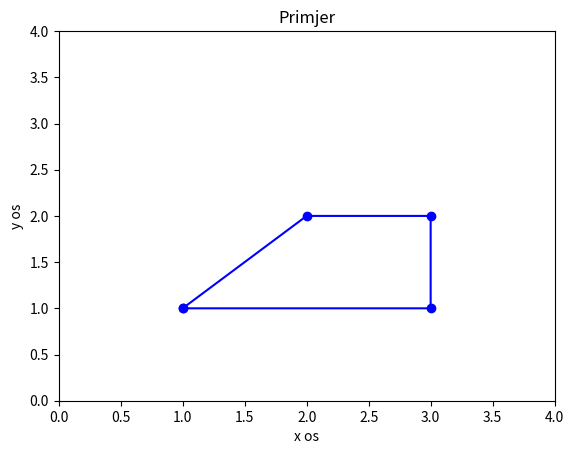

Generate this figure with matplotlib:
import numpy as np
import matplotlib.pyplot as plt

rectangle = np.array([[1,1], [3, 1], [3,2], [2,2], [1,1]])
plt.plot(rectangle[:,0], rectangle[:,1], color='blue')
plt.plot(rectangle[:,0], rectangle[:,1], 'bo')
plt.xlabel('x os')
plt.ylabel('y os')
plt.title('Primjer')
plt.axis([0,4,0,4])
plt.show()